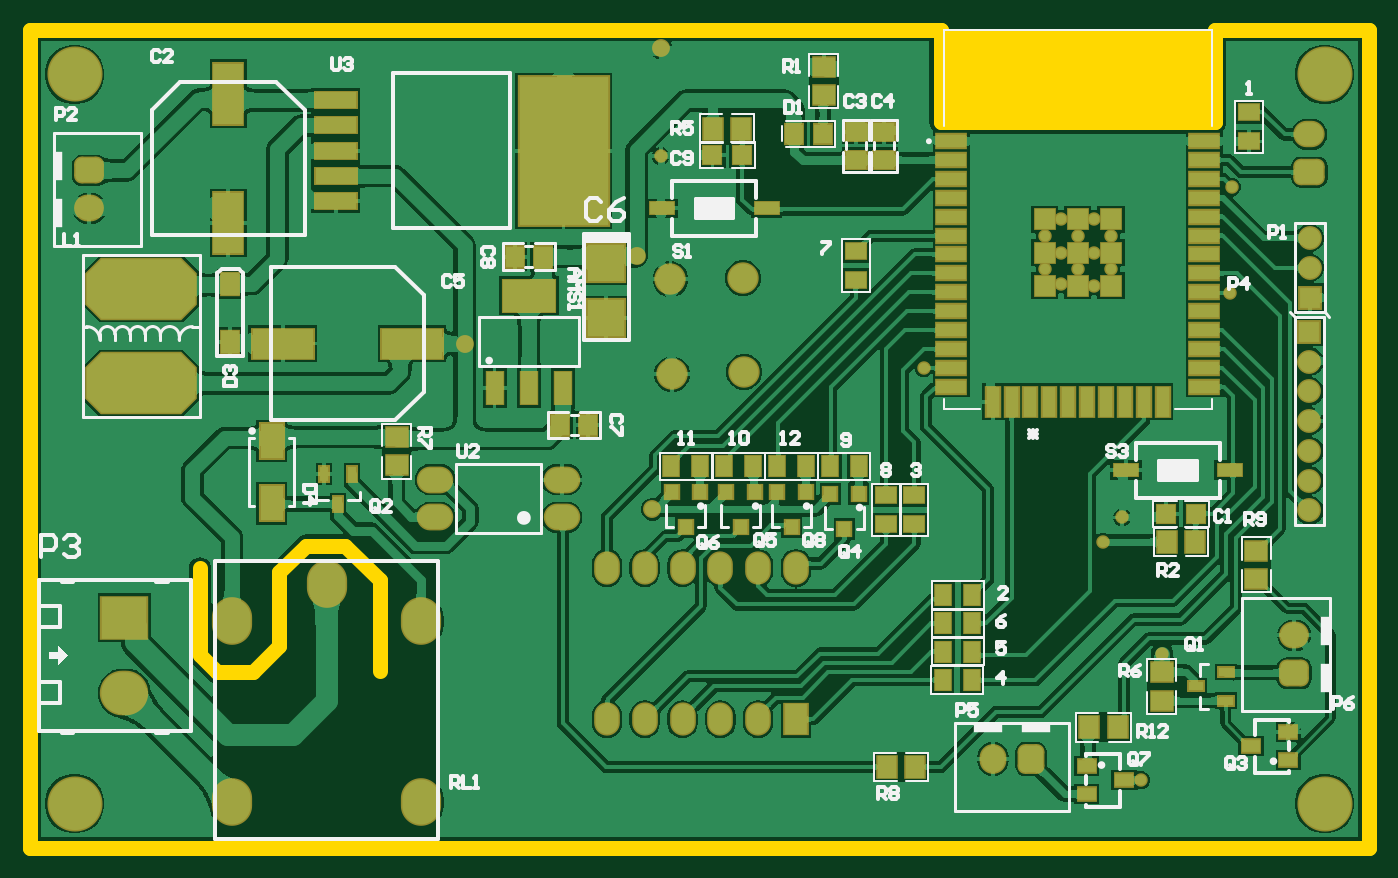
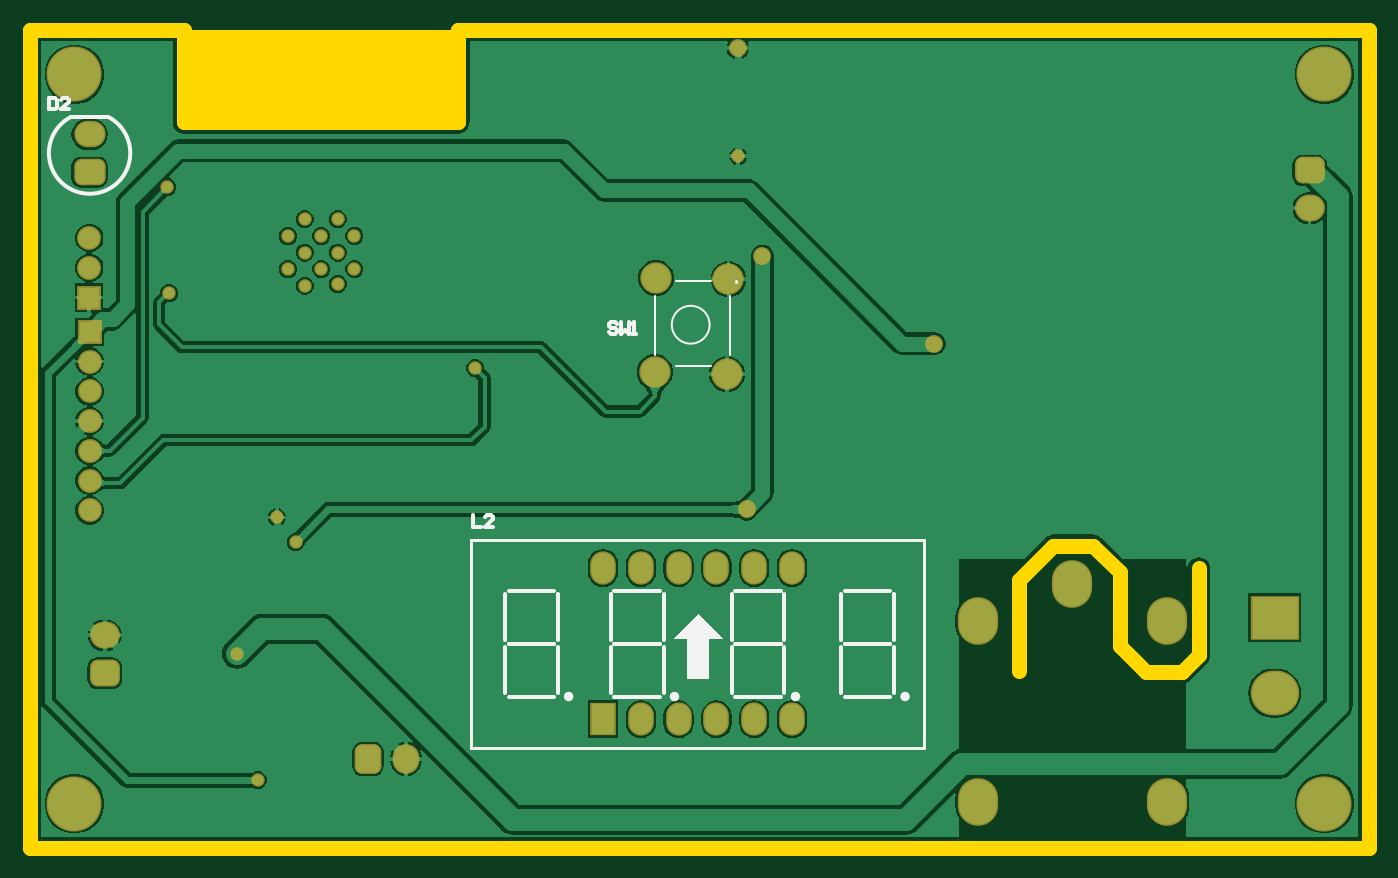
Circuit board: 9 layer files. Board 90.0 x 55.0 mm.
- bottom_copper: Ngoc_say2.GBL (45760 bytes)
- bottom_silk: Ngoc_say2.GBO (3064 bytes)
- paste: Ngoc_say2.GBP (267 bytes)
- bottom_mask: Ngoc_say2.GBS (3403 bytes)
- outline: Ngoc_say2.GKO (988 bytes)
- top_copper: Ngoc_say2.GTL (158312 bytes)
- top_silk: Ngoc_say2.GTO (25255 bytes)
- paste: Ngoc_say2.GTP (4717 bytes)
- top_mask: Ngoc_say2.GTS (7848 bytes)

=== bottom_copper: Ngoc_say2.GBL (45760 bytes, source omitted) ===
=== bottom_silk: Ngoc_say2.GBO ===
G04*
G04 #@! TF.GenerationSoftware,Altium Limited,Altium Designer,21.0.8 (223)*
G04*
G04 Layer_Color=32896*
%FSTAX25Y25*%
%MOIN*%
G70*
G04*
G04 #@! TF.SameCoordinates,ACC495E8-7B1D-45BE-8A89-05A210FF911E*
G04*
G04*
G04 #@! TF.FilePolarity,Positive*
G04*
G01*
G75*
%ADD12C,0.00700*%
%ADD14C,0.01000*%
%ADD117C,0.00600*%
%ADD118C,0.01200*%
G36*
X0284265Y0175103D02*
X0277665Y0181703D01*
X0277465D01*
X0270965Y0175203D01*
Y0175103D01*
X0274665Y0175103D01*
Y0164503D01*
X0280565D01*
Y0175103D01*
X0284265Y0175103D01*
D02*
G37*
D12*
X0267476Y0269569D02*
X0267576Y0269669D01*
X0217665Y0201303D02*
X0337665D01*
X0217665Y0146303D02*
X0337665D01*
X0217665D02*
Y0201303D01*
X0337665Y0146303D02*
Y0201303D01*
D14*
X0433501Y0313108D02*
G03*
X0443501Y0313108I0005J-0009532D01*
G01*
X0433501D02*
X0443501D01*
X0300665Y0174803D02*
Y0186803D01*
X0287665Y0187803D02*
X0299665D01*
X0287665Y0173803D02*
X0299665D01*
X0286665Y0174803D02*
Y0186803D01*
Y0160803D02*
Y0172803D01*
X0287665Y0159803D02*
X0299665D01*
X0287665Y0173803D02*
X0299665D01*
X0300665Y0160803D02*
Y0172803D01*
X0328665Y0174803D02*
Y0186803D01*
X0315665Y0187803D02*
X0327665D01*
X0315665Y0173803D02*
X0327665D01*
X0314665Y0174803D02*
Y0186803D01*
Y0160803D02*
Y0172803D01*
X0315665Y0159803D02*
X0327665D01*
X0315665Y0173803D02*
X0327665D01*
X0328665Y0160803D02*
Y0172803D01*
X0239665Y0174803D02*
Y0186803D01*
X0226665Y0187803D02*
X0238665D01*
X0226665Y0173803D02*
X0238665D01*
X0225665Y0174803D02*
Y0186803D01*
Y0160803D02*
Y0172803D01*
X0226665Y0159803D02*
X0238665D01*
X0226665Y0173803D02*
X0238665D01*
X0239665Y0160803D02*
Y0172803D01*
X0268665Y0174803D02*
Y0186803D01*
X0255665Y0187803D02*
X0267665D01*
X0255665Y0173803D02*
X0267665D01*
X0254665Y0174803D02*
Y0186803D01*
Y0160803D02*
Y0172803D01*
X0255665Y0159803D02*
X0267665D01*
X0255665Y0173803D02*
X0267665D01*
X0268665Y0160803D02*
Y0172803D01*
X0299074Y0258235D02*
X0299599Y0258759D01*
X0300649D01*
X0301173Y0258235D01*
Y025771D01*
X0300649Y0257185D01*
X0299599D01*
X0299074Y025666D01*
Y0256136D01*
X0299599Y0255611D01*
X0300649D01*
X0301173Y0256136D01*
X0298025Y0258759D02*
Y0255611D01*
X0296975Y025666D01*
X0295926Y0255611D01*
Y0258759D01*
X0294876Y0255611D02*
X0293827D01*
X0294351D01*
Y0258759D01*
X0294876Y0258235D01*
X0337Y0207849D02*
Y02047D01*
X0334901D01*
X0331752D02*
X0333851D01*
X0331752Y0206799D01*
Y0207324D01*
X0332277Y0207849D01*
X0333327D01*
X0333851Y0207324D01*
X0449124Y0318259D02*
Y0315111D01*
X0447549D01*
X0447025Y0315635D01*
Y0317735D01*
X0447549Y0318259D01*
X0449124D01*
X0443876Y0315111D02*
X0445975D01*
X0443876Y031721D01*
Y0317735D01*
X0444401Y0318259D01*
X044545D01*
X0445975Y0317735D01*
D117*
X0284476Y0258169D02*
G03*
X0284476Y0258169I-0005J0D01*
G01*
X0288976Y0250169D02*
Y0265669D01*
X0273976Y0269669D02*
X0283476D01*
X0268976Y0250269D02*
Y0265669D01*
X0273976Y0247169D02*
X0283476D01*
D118*
X0284365Y0159803D02*
G03*
X0284365Y0159803I-00006J0D01*
G01*
X0312365D02*
G03*
X0312365Y0159803I-00006J0D01*
G01*
X0223365D02*
G03*
X0223365Y0159803I-00006J0D01*
G01*
X0252365Y0159803D02*
G03*
X0252365Y0159803I-00006J0D01*
G01*
M02*

=== paste: Ngoc_say2.GBP ===
G04*
G04 #@! TF.GenerationSoftware,Altium Limited,Altium Designer,21.0.8 (223)*
G04*
G04 Layer_Color=128*
%FSTAX25Y25*%
%MOIN*%
G70*
G04*
G04 #@! TF.SameCoordinates,ACC495E8-7B1D-45BE-8A89-05A210FF911E*
G04*
G04*
G04 #@! TF.FilePolarity,Positive*
G04*
G01*
G75*
M02*

=== bottom_mask: Ngoc_say2.GBS ===
G04*
G04 #@! TF.GenerationSoftware,Altium Limited,Altium Designer,21.0.8 (223)*
G04*
G04 Layer_Color=16711935*
%FSTAX25Y25*%
%MOIN*%
G70*
G04*
G04 #@! TF.SameCoordinates,ACC495E8-7B1D-45BE-8A89-05A210FF911E*
G04*
G04*
G04 #@! TF.FilePolarity,Negative*
G04*
G01*
G75*
%ADD77C,0.03556*%
%ADD78O,0.12800X0.11800*%
%ADD79R,0.12800X0.11800*%
%ADD80C,0.06312*%
%ADD81R,0.06312X0.06312*%
%ADD82C,0.08300*%
%ADD83O,0.10642X0.12611*%
G04:AMPARAMS|DCode=84|XSize=78.87mil|YSize=70.99mil|CornerRadius=19.75mil|HoleSize=0mil|Usage=FLASHONLY|Rotation=270.000|XOffset=0mil|YOffset=0mil|HoleType=Round|Shape=RoundedRectangle|*
%AMROUNDEDRECTD84*
21,1,0.07887,0.03150,0,0,270.0*
21,1,0.03937,0.07099,0,0,270.0*
1,1,0.03950,-0.01575,-0.01968*
1,1,0.03950,-0.01575,0.01968*
1,1,0.03950,0.01575,0.01968*
1,1,0.03950,0.01575,-0.01968*
%
%ADD84ROUNDEDRECTD84*%
%ADD85O,0.07099X0.07887*%
%ADD86O,0.08300X0.07000*%
G04:AMPARAMS|DCode=87|XSize=70mil|YSize=83mil|CornerRadius=19.5mil|HoleSize=0mil|Usage=FLASHONLY|Rotation=90.000|XOffset=0mil|YOffset=0mil|HoleType=Round|Shape=RoundedRectangle|*
%AMROUNDEDRECTD87*
21,1,0.07000,0.04400,0,0,90.0*
21,1,0.03100,0.08300,0,0,90.0*
1,1,0.03900,0.02200,0.01550*
1,1,0.03900,0.02200,-0.01550*
1,1,0.03900,-0.02200,-0.01550*
1,1,0.03900,-0.02200,0.01550*
%
%ADD87ROUNDEDRECTD87*%
%ADD88O,0.07887X0.07099*%
G04:AMPARAMS|DCode=89|XSize=78.87mil|YSize=70.99mil|CornerRadius=19.75mil|HoleSize=0mil|Usage=FLASHONLY|Rotation=180.000|XOffset=0mil|YOffset=0mil|HoleType=Round|Shape=RoundedRectangle|*
%AMROUNDEDRECTD89*
21,1,0.07887,0.03150,0,0,180.0*
21,1,0.03937,0.07099,0,0,180.0*
1,1,0.03950,-0.01968,0.01575*
1,1,0.03950,0.01968,0.01575*
1,1,0.03950,0.01968,-0.01575*
1,1,0.03950,-0.01968,-0.01575*
%
%ADD89ROUNDEDRECTD89*%
%ADD90O,0.06800X0.08800*%
%ADD91R,0.06800X0.08800*%
%ADD92C,0.04737*%
%ADD93C,0.14580*%
D77*
X0381606Y0268468D02*
D03*
X0372819Y0268957D02*
D03*
X0386Y0272862D02*
D03*
X0377213D02*
D03*
X0368425D02*
D03*
X0381606Y0277256D02*
D03*
X0372819D02*
D03*
X0386Y028165D02*
D03*
X0377213D02*
D03*
X0368425D02*
D03*
X0381606Y0286043D02*
D03*
X0372819D02*
D03*
X041752Y0266437D02*
D03*
X0417913Y0294587D02*
D03*
X0266929Y0302756D02*
D03*
X03365Y0246685D02*
D03*
X0384Y0200685D02*
D03*
X0389Y0207185D02*
D03*
X03995Y0171185D02*
D03*
X0394Y0137685D02*
D03*
D78*
X0125Y0160685D02*
D03*
D79*
Y0180685D02*
D03*
D80*
X04385Y0209063D02*
D03*
Y0216937D02*
D03*
Y0224811D02*
D03*
Y0232685D02*
D03*
Y0240559D02*
D03*
Y0248433D02*
D03*
X0438583Y0273228D02*
D03*
Y0281102D02*
D03*
D81*
X04385Y0256307D02*
D03*
X0438583Y0265354D02*
D03*
D82*
X0269876Y0245069D02*
D03*
X0288676Y0270469D02*
D03*
X0269476Y0270169D02*
D03*
X0288976Y0245669D02*
D03*
D83*
X01785Y0189685D02*
D03*
X02035Y0179685D02*
D03*
X01535D02*
D03*
X02035Y0131811D02*
D03*
X01535D02*
D03*
D84*
X0364843Y0143307D02*
D03*
D85*
X0354842D02*
D03*
D86*
X04385Y03085D02*
D03*
D87*
Y02985D02*
D03*
D88*
X04345Y0176D02*
D03*
X0115748Y0288976D02*
D03*
D89*
X04345Y0166D02*
D03*
X0115748Y0298976D02*
D03*
D90*
X0252665Y0193803D02*
D03*
X0262665D02*
D03*
X0272665D02*
D03*
X0282665D02*
D03*
X0292665D02*
D03*
X0302665D02*
D03*
X0252665Y0153803D02*
D03*
X0262665D02*
D03*
X0272665D02*
D03*
X0282665D02*
D03*
X0292665D02*
D03*
D91*
X0302665D02*
D03*
D92*
X02647Y0209336D02*
D03*
X02605Y0276406D02*
D03*
X0215Y0253185D02*
D03*
X0267Y0331283D02*
D03*
D93*
X044252Y032441D02*
D03*
Y0131496D02*
D03*
X0111811D02*
D03*
Y032441D02*
D03*
M02*

=== outline: Ngoc_say2.GKO ===
G04*
G04 #@! TF.GenerationSoftware,Altium Limited,Altium Designer,21.0.8 (223)*
G04*
G04 Layer_Color=16711935*
%FSTAX25Y25*%
%MOIN*%
G70*
G04*
G04 #@! TF.SameCoordinates,ACC495E8-7B1D-45BE-8A89-05A210FF911E*
G04*
G04*
G04 #@! TF.FilePolarity,Positive*
G04*
G01*
G75*
%ADD96C,0.03937*%
G36*
X0412646Y0311437D02*
X0341779D01*
Y033624D01*
X0412646D01*
Y0311437D01*
D02*
G37*
D96*
X01925Y0166685D02*
Y0190685D01*
X01835Y0199685D02*
X01925Y0190685D01*
X0173Y0199685D02*
X01835D01*
X0166Y0192685D02*
X0173Y0199685D01*
X0166Y0173185D02*
Y0192685D01*
X0159Y0166185D02*
X0166Y0173185D01*
X01495Y0166185D02*
X0159D01*
X0145Y0170685D02*
X01495Y0166185D01*
X0145Y0170685D02*
Y0193685D01*
X0340965Y0311685D02*
X03655D01*
X0340965D02*
Y0336221D01*
X0413535Y0311685D02*
Y0336221D01*
X0389Y0311685D02*
X0413535D01*
X01Y0336221D02*
X0340965D01*
X03655Y0311685D02*
X0389D01*
X0413535Y0336221D02*
X0454331D01*
X01Y0119685D02*
X0454331D01*
X0454331Y0336221D02*
X0454331Y0119685D01*
X01D02*
Y0336221D01*
M02*

=== top_copper: Ngoc_say2.GTL (158312 bytes, source omitted) ===
=== top_silk: Ngoc_say2.GTO (25255 bytes, source omitted) ===
=== paste: Ngoc_say2.GTP ===
G04*
G04 #@! TF.GenerationSoftware,Altium Limited,Altium Designer,21.0.8 (223)*
G04*
G04 Layer_Color=8421504*
%FSTAX25Y25*%
%MOIN*%
G70*
G04*
G04 #@! TF.SameCoordinates,ACC495E8-7B1D-45BE-8A89-05A210FF911E*
G04*
G04*
G04 #@! TF.FilePolarity,Positive*
G04*
G01*
G75*
%ADD19R,0.05236X0.05236*%
%ADD20R,0.07874X0.03543*%
%ADD21R,0.03543X0.07874*%
%ADD22R,0.06102X0.09252*%
%ADD23R,0.02362X0.03937*%
%ADD24R,0.09843X0.09843*%
G04:AMPARAMS|DCode=25|XSize=287.4mil|YSize=157.48mil|CornerRadius=0mil|HoleSize=0mil|Usage=FLASHONLY|Rotation=180.000|XOffset=0mil|YOffset=0mil|HoleType=Round|Shape=Octagon|*
%AMOCTAGOND25*
4,1,8,-0.14370,0.03937,-0.14370,-0.03937,-0.10433,-0.07874,0.10433,-0.07874,0.14370,-0.03937,0.14370,0.03937,0.10433,0.07874,-0.10433,0.07874,-0.14370,0.03937,0.0*
%
%ADD25OCTAGOND25*%

%ADD26R,0.16142X0.07874*%
%ADD27R,0.04724X0.05906*%
%ADD28R,0.05906X0.05118*%
%ADD29R,0.04724X0.05118*%
%ADD30R,0.05118X0.05906*%
%ADD31R,0.05000X0.05000*%
%ADD32R,0.06299X0.03150*%
%ADD33R,0.07874X0.16142*%
%ADD34R,0.23622X0.39370*%
%ADD35R,0.10827X0.04213*%
%ADD36R,0.04331X0.08465*%
%ADD37R,0.04331X0.08465*%
%ADD38R,0.13780X0.08465*%
%ADD39R,0.04724X0.05512*%
%ADD40O,0.08858X0.06299*%
%ADD41R,0.04134X0.05315*%
%ADD42R,0.03543X0.03740*%
%ADD43R,0.03543X0.03740*%
%ADD44R,0.05315X0.04134*%
%ADD45R,0.03937X0.02362*%
%ADD46R,0.04724X0.03347*%
%ADD47R,0.05512X0.04724*%
D19*
X0386Y0268468D02*
D03*
X0377213D02*
D03*
X0368425D02*
D03*
X0386Y0277256D02*
D03*
X0377213D02*
D03*
X0368425D02*
D03*
X0386Y0286043D02*
D03*
X0377213D02*
D03*
X0368425D02*
D03*
D20*
X0410677Y0306752D02*
D03*
Y0301752D02*
D03*
Y0296752D02*
D03*
Y0291752D02*
D03*
Y0286752D02*
D03*
Y0281752D02*
D03*
Y0276752D02*
D03*
Y0271752D02*
D03*
Y0266752D02*
D03*
Y0261752D02*
D03*
Y0256752D02*
D03*
Y0251752D02*
D03*
Y0246752D02*
D03*
Y0241752D02*
D03*
X0343748D02*
D03*
Y0246752D02*
D03*
Y0251752D02*
D03*
Y0256752D02*
D03*
Y0261752D02*
D03*
Y0266752D02*
D03*
Y0271752D02*
D03*
Y0276752D02*
D03*
Y0281752D02*
D03*
Y0286752D02*
D03*
Y0291752D02*
D03*
Y0296752D02*
D03*
Y0301752D02*
D03*
Y0306752D02*
D03*
D21*
X0399713Y0237815D02*
D03*
X0394713D02*
D03*
X0389713D02*
D03*
X0384713D02*
D03*
X0379713D02*
D03*
X0374713D02*
D03*
X0369713D02*
D03*
X0364713D02*
D03*
X0359713D02*
D03*
X0354713D02*
D03*
D22*
X0164Y0227453D02*
D03*
Y0210917D02*
D03*
D23*
X01815Y0210748D02*
D03*
X017776Y0218622D02*
D03*
X018524D02*
D03*
D24*
X02525Y0274468D02*
D03*
Y0259902D02*
D03*
D25*
X01295Y0242685D02*
D03*
Y0267685D02*
D03*
D26*
X0166874Y0253185D02*
D03*
X0201126D02*
D03*
D27*
X0153Y0268862D02*
D03*
Y0253508D02*
D03*
D28*
X031Y0318945D02*
D03*
Y0326425D02*
D03*
X0197Y0228426D02*
D03*
Y0220945D02*
D03*
X0399441Y0166236D02*
D03*
Y0158756D02*
D03*
X04245Y0198425D02*
D03*
Y0190945D02*
D03*
D29*
X0302161Y0308685D02*
D03*
X0309839D02*
D03*
D30*
X0288241Y031D02*
D03*
X028076D02*
D03*
X0334241Y0141185D02*
D03*
X032676D02*
D03*
X0408241Y0200685D02*
D03*
X040076D02*
D03*
X038774Y0151685D02*
D03*
X0380259D02*
D03*
D31*
X0280563Y0303D02*
D03*
X0288437D02*
D03*
X0400563Y0208185D02*
D03*
X0408437D02*
D03*
D32*
X0294882Y0288976D02*
D03*
X0267323D02*
D03*
X0389941Y0219685D02*
D03*
X04175D02*
D03*
D33*
X01525Y0319311D02*
D03*
Y0285059D02*
D03*
D34*
X0241193Y0304185D02*
D03*
D35*
X01809Y0290799D02*
D03*
Y0297492D02*
D03*
Y0304185D02*
D03*
Y0310878D02*
D03*
Y0317571D02*
D03*
D36*
X0222945Y024148D02*
D03*
X0241055D02*
D03*
D37*
X0232D02*
D03*
D38*
X0232Y026589D02*
D03*
D39*
X0247723Y0231698D02*
D03*
X0240243D02*
D03*
X0228277Y0276172D02*
D03*
X0235757D02*
D03*
D40*
X0240732Y0207185D02*
D03*
Y0217185D02*
D03*
X0207268D02*
D03*
Y0207185D02*
D03*
D41*
X0277339Y0220685D02*
D03*
X0269661D02*
D03*
X0291339D02*
D03*
X0283661D02*
D03*
X0305339D02*
D03*
X0297661D02*
D03*
X0319339D02*
D03*
X0311661D02*
D03*
X0341661Y0186685D02*
D03*
X0349339D02*
D03*
X0341661Y0179185D02*
D03*
X0349339D02*
D03*
X0341661Y0171685D02*
D03*
X0349339D02*
D03*
X03415Y0164185D02*
D03*
X0349177D02*
D03*
D42*
X02735Y0204559D02*
D03*
X027724Y0213811D02*
D03*
X0288Y0204559D02*
D03*
X029174Y0213811D02*
D03*
X03015Y0204559D02*
D03*
X030524Y0213811D02*
D03*
X03155Y0204185D02*
D03*
X031924Y0213437D02*
D03*
D43*
X026976Y0213811D02*
D03*
X028426D02*
D03*
X029776D02*
D03*
X031176Y0213437D02*
D03*
D44*
X03265Y0205346D02*
D03*
Y0213024D02*
D03*
X0334Y0205346D02*
D03*
Y0213024D02*
D03*
X04225Y0314339D02*
D03*
Y0306661D02*
D03*
X03185Y0277685D02*
D03*
Y0270008D02*
D03*
D45*
X0408504Y0162496D02*
D03*
X0416378Y0166236D02*
D03*
Y0158756D02*
D03*
D46*
X0432921Y0142945D02*
D03*
X04329Y0150385D02*
D03*
X0423079Y0146685D02*
D03*
X0389421Y0137685D02*
D03*
X03796Y0133985D02*
D03*
X0379579Y0141425D02*
D03*
D47*
X0325987Y0301743D02*
D03*
Y0309223D02*
D03*
X0318487Y0301743D02*
D03*
Y0309223D02*
D03*
M02*

=== top_mask: Ngoc_say2.GTS (7848 bytes, source omitted) ===
